Run: headless pygame with SDL's dummy video driver; simulated clock (each Clock.tick advances the game by its frame time, no real sleeping); random seed 0; keys injected as events and as key.get_pressed() state; mouse plan: one left click at the window centre at the start of phase 2, then a move to the lower-right quarter at the start of phase 3.
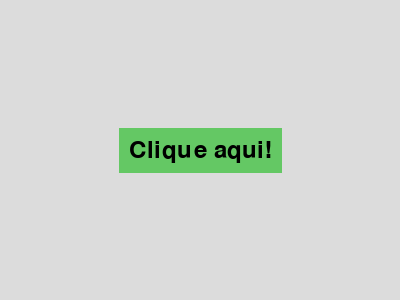
Frame 1 of 4 · flips 1–60 · no input
Frame 2 of 4 · flips 61–180 · clicked the window centre · tapped SPACE, RETURN · held RIGHT (→), D · screen unchanged from frame 1, image omitted
Frame 3 of 4 · flips 181–300 · moved the mouse to the lower-right quarter · held DOWN (↓), S · screen unchanged from frame 2, image omitted
Frame 4 of 4 · flips 301–420 · held LEFT (←), A, UP (↑), W · screen unchanged from frame 3, image omitted

The pygame program that drew these frames:

import pygame

pygame.init()
tela = pygame.display.set_mode((400,300)) #Inicia tela
fonte = pygame.font.SysFont(None, 36) #Inicia uma fonte de texto

def desenhar_botao(texto, posicao, cor):
    texto_render = fonte.render(texto, True, (0,0,0)) #Mostra o texto na tela
    retangulo = texto_render.get_rect(center=posicao) #Mostra o retângulo na tela
    pygame.draw.rect(tela, cor, retangulo.inflate(20, 20))
    tela.blit(texto_render, retangulo)
    return retangulo

rodando = True
while rodando:
    for evento in pygame.event.get():
        if evento.type == pygame.QUIT:
            rodando = False
        if evento.type == pygame.MOUSEBUTTONDOWN:
            if botao.collidepoint(evento.pos):
                print("Botão clicado.")
    
    tela.fill((220,220,220))
    botao = desenhar_botao("Clique aqui!", (200,150), (100,200,100))
    pygame.display.update()

pygame.quit()
